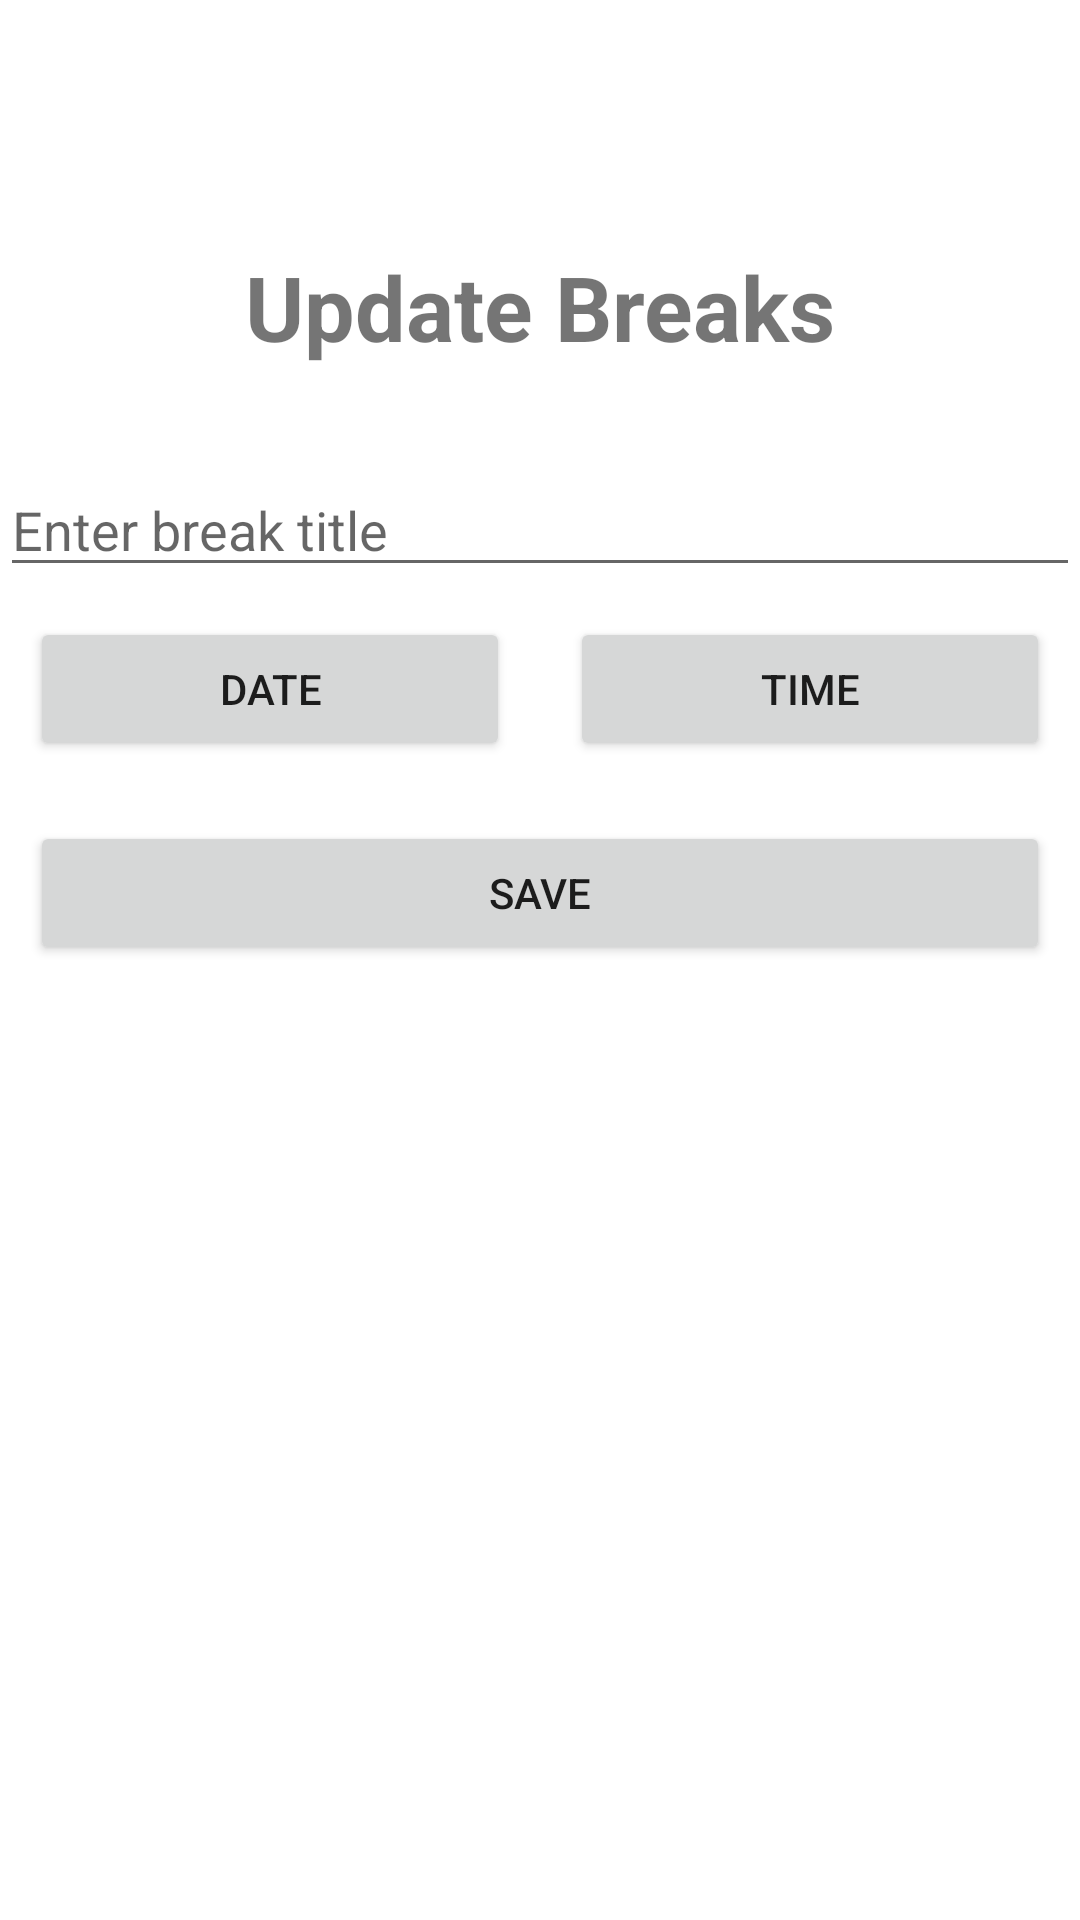

Layout XML and referenced resources for this Android screen:
<!-- AndroidManifest.xml: application theme Theme.Lifestyle_Management -->
<!-- res/layout/edit_break_dialog.xml -->
<?xml version="1.0" encoding="utf-8"?>

<LinearLayout xmlns:android="http://schemas.android.com/apk/res/android"
    xmlns:app="http://schemas.android.com/apk/res-auto"
    xmlns:tools="http://schemas.android.com/tools"
    android:layout_width="match_parent"
    android:layout_height="match_parent"
    android:orientation="vertical"
    tools:context=".EditBreaksPage">

    <TextView
        android:layout_width="match_parent"
        android:layout_height="wrap_content"
        android:id="@+id/add_break"
        android:text="Update Breaks"
        android:textSize="30dp"
        android:textStyle="bold"
        android:layout_marginTop="82dp"
        android:gravity="center"
        />
    <EditText
        android:layout_width="match_parent"
        android:layout_height="wrap_content"
        android:id="@+id/editTitle"
        android:hint="Enter break title"
        android:layout_marginTop="32dp"
        />
    <LinearLayout
        android:layout_width="match_parent"
        android:layout_height="wrap_content"
        android:orientation="horizontal">
        <Button
            android:id="@+id/btnDate"
            android:layout_width="wrap_content"
            android:layout_height="wrap_content"
            android:layout_margin="10dp"
            android:layout_weight="0.5"
            android:text="date" />
        <Button
            android:id="@+id/btnTime"
            android:layout_width="wrap_content"
            android:layout_height="wrap_content"
            android:layout_margin="10dp"
            android:layout_weight="0.5"
            android:text="time" />
    </LinearLayout>
    <Button
        android:id="@+id/btnSubmit"
        android:layout_width="match_parent"
        android:layout_height="wrap_content"
        android:layout_margin="10dp"
        android:text="Save" />

</LinearLayout>
<!-- resources referenced by this layout -->
<resources>
  <style name="Theme.Lifestyle_Management" parent="Theme.MaterialComponents.DayNight.DarkActionBar">
          
          <item name="colorPrimary">@color/purple_500</item>
          <item name="colorPrimaryVariant">@color/purple_700</item>
          <item name="colorOnPrimary">@color/white</item>
          
          <item name="colorSecondary">@color/teal_200</item>
          <item name="colorSecondaryVariant">@color/teal_700</item>
          <item name="colorOnSecondary">@color/black</item>
          
          <item name="android:statusBarColor">?attr/colorPrimaryVariant</item>
          
      </style>
  <!-- not gathered from this repository: default colours our renderer supplied (Android Studio template values) -->
  <color name="purple_500">#FF6200EE</color>
  <color name="purple_700">#FF3700B3</color>
  <color name="teal_200">#FF03DAC5</color>
  <color name="teal_700">#FF018786</color>
  <color name="black">#FF000000</color>
  <color name="white">#FFFFFFFF</color>
</resources>
